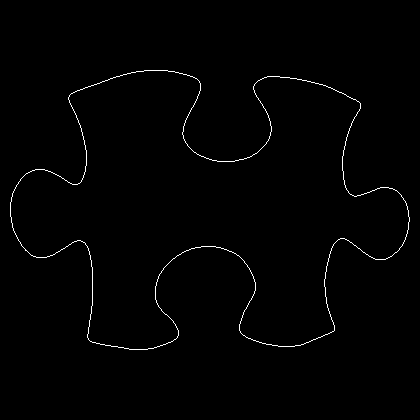

The file beside this chart, header and first rows:
10, 202
10, 203
10, 204
10, 205
10, 206
10, 207
10, 208
10, 209
10, 210
10, 211
10, 212
10, 213
10, 214
10, 215
10, 216
11, 217
11, 218
11, 219
11, 220
11, 221
11, 222
12, 223
12, 224
12, 225
12, 226
12, 227
13, 228
13, 229
13, 230
14, 231
14, 232
15, 233
15, 234
16, 235
16, 236
17, 237
17, 238
18, 239
18, 240
19, 241
20, 242
20, 243
21, 244
21, 245
22, 246
23, 247
24, 248
25, 249
25, 250
26, 250
27, 251
28, 252
29, 253
30, 254
31, 255
32, 255
33, 256
34, 256
35, 256
36, 257
37, 257
... 1,504 more rows
